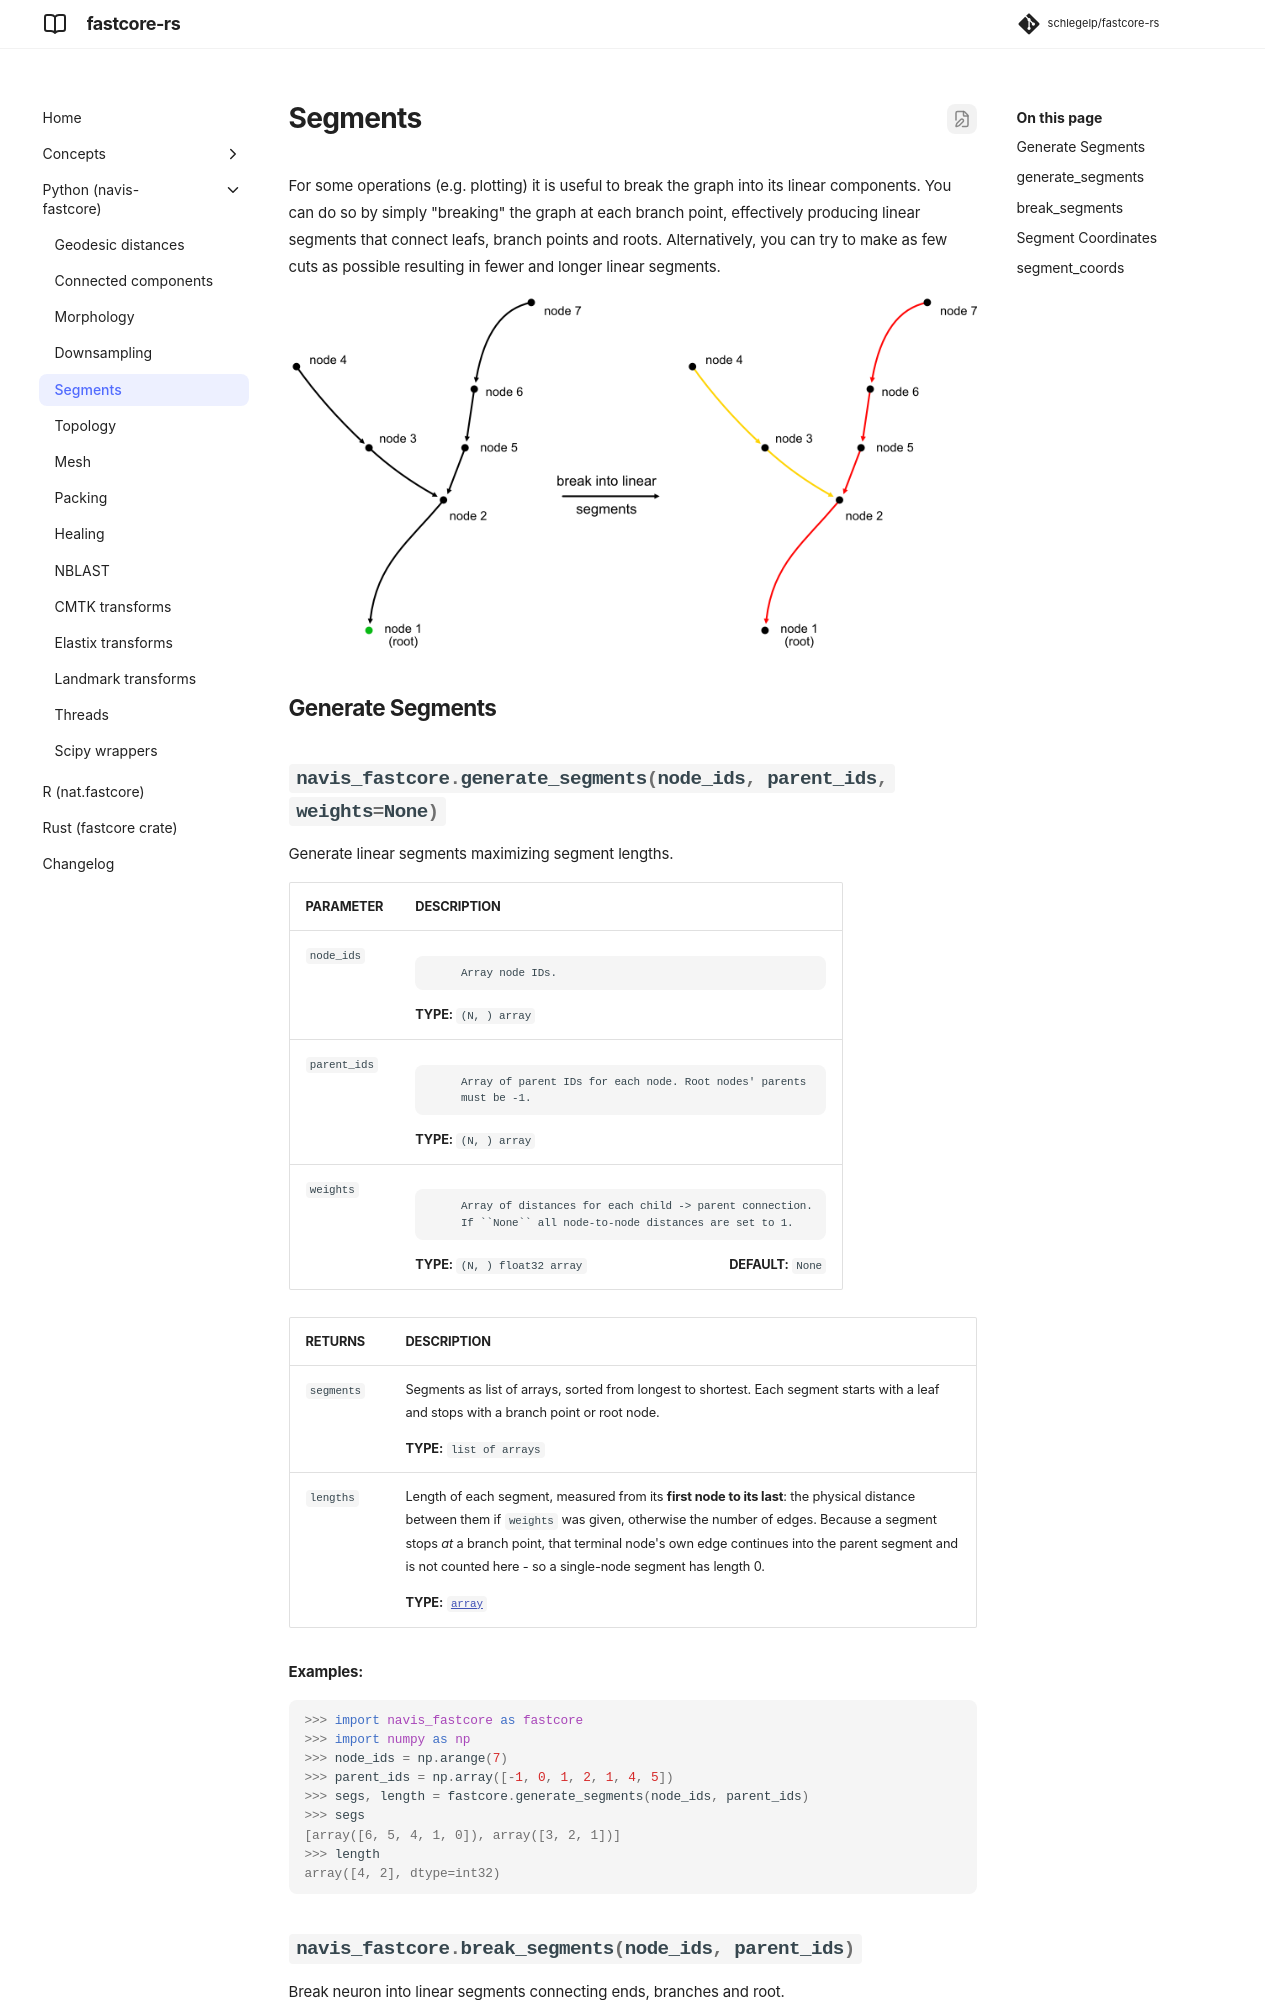

repository: schlegelp/fastcore-rs · page: python/segments/index.html · generator: mkdocs

# Segments

For some operations (e.g. plotting) it is useful to break the graph into its linear components. You can do so by
simply "breaking" the graph at each branch point, effectively producing linear segments that connect leafs, branch points
and roots. Alternatively, you can try to make as few cuts as possible resulting in fewer and
